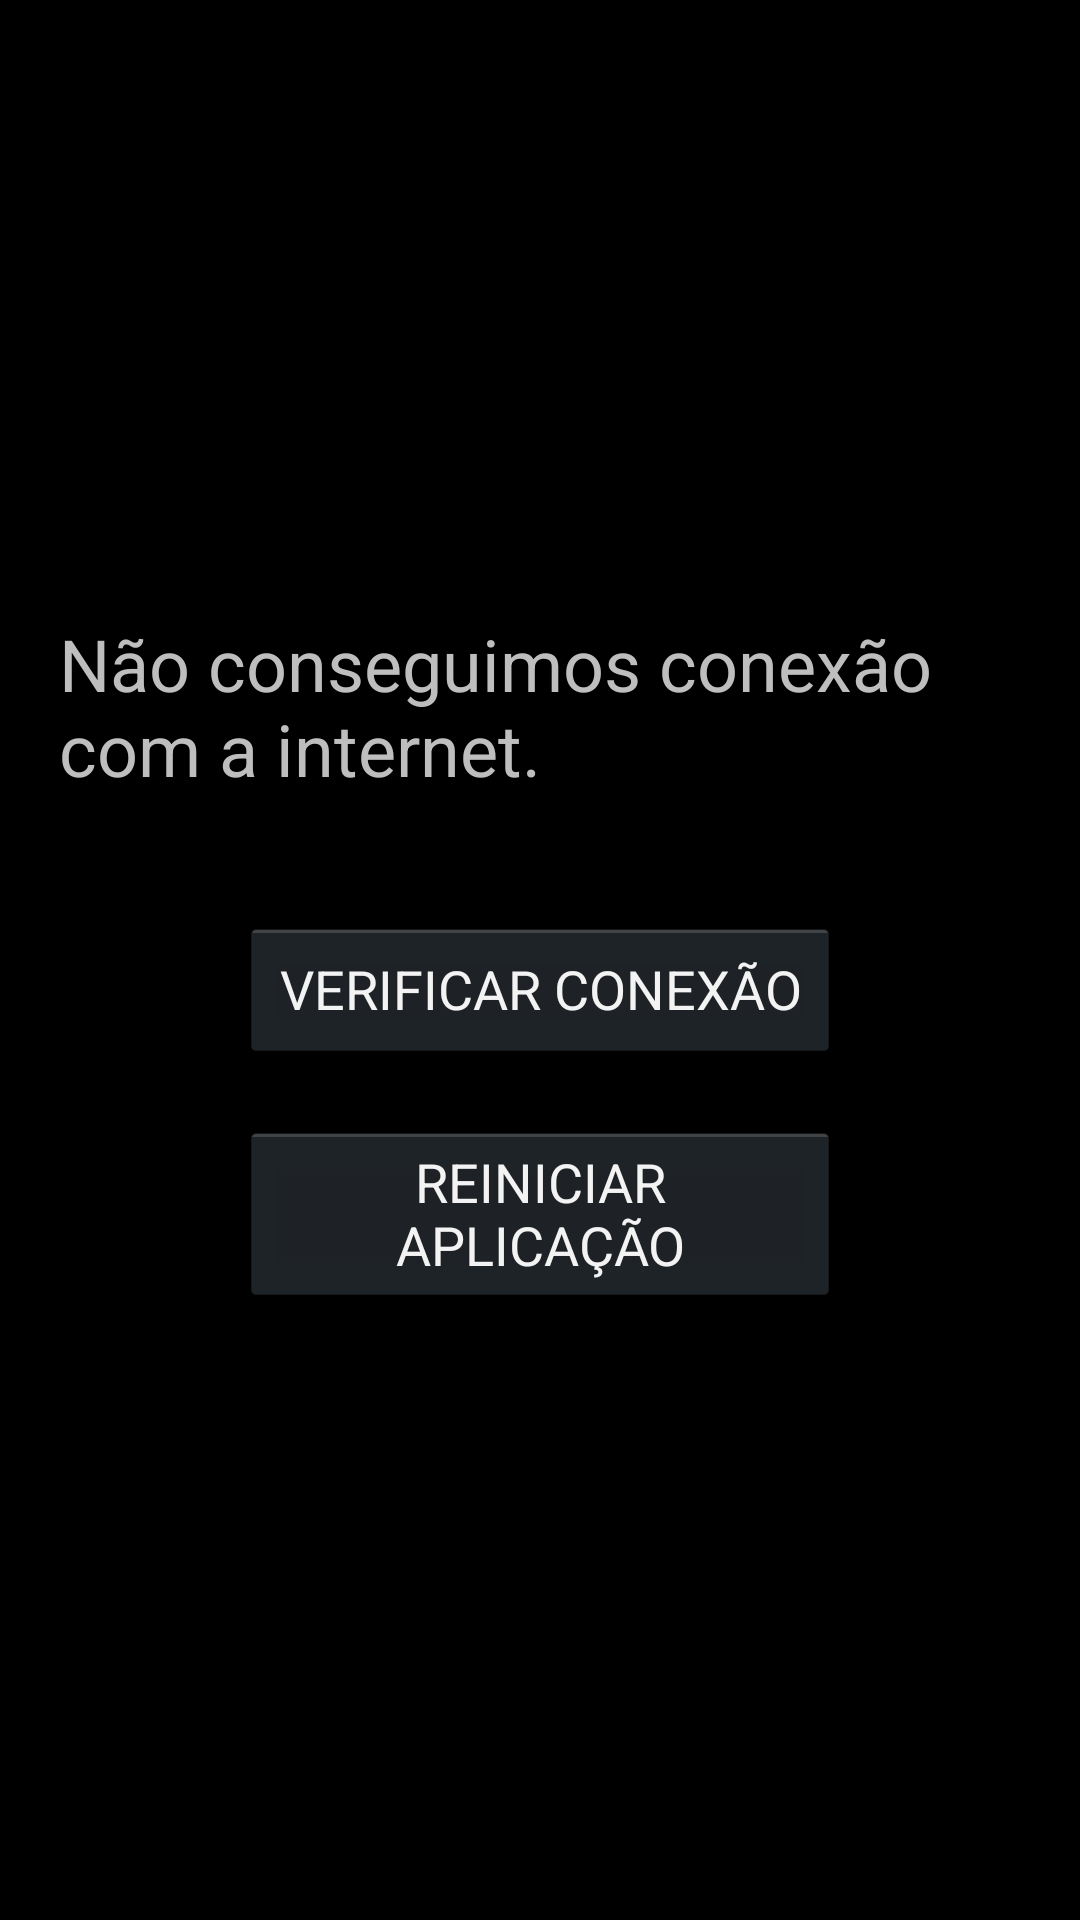

Produce the Android XML layout that renders to this screen, including the resource entries it uses.
<!-- AndroidManifest.xml: application theme android:Theme.Holo.NoActionBar.Fullscreen -->
<!-- res/layout/content_erro_internet.xml -->
<?xml version="1.0" encoding="utf-8"?>
<LinearLayout xmlns:android="http://schemas.android.com/apk/res/android"
    xmlns:app="http://schemas.android.com/apk/res-auto"
    xmlns:tools="http://schemas.android.com/tools"
    android:id="@+id/content_erro_internet"
    android:layout_width="match_parent"
    android:layout_height="match_parent"
    android:paddingBottom="@dimen/activity_vertical_margin"
    android:paddingLeft="@dimen/activity_horizontal_margin"
    android:paddingRight="@dimen/activity_horizontal_margin"
    android:paddingTop="@dimen/activity_vertical_margin"
    app:layout_behavior="@string/appbar_scrolling_view_behavior"
    tools:context="br.com.zenitech.zcallmobile.ErroInternet"
    tools:showIn="@layout/activity_erro_internet"
    android:orientation="vertical"
    android:gravity="center">

    <TextView
        android:text="Não conseguimos conexão com a internet."
        android:layout_width="wrap_content"
        android:layout_height="wrap_content"
        android:id="@+id/textView5"
        android:textSize="24sp"
        android:layout_marginBottom="20dp"
        android:layout_marginEnd="20dp"
        android:layout_marginLeft="20dp"
        android:layout_marginRight="20dp"
        android:layout_marginStart="20dp" />

    <Button
        android:text="VERIFICAR CONEXÃO"
        android:layout_width="200dp"
        android:layout_height="wrap_content"
        android:id="@+id/btnConexao"
        android:layout_marginTop="20dp" />

    <Button
        android:text="REINICIAR APLICAÇÃO"
        android:layout_width="200dp"
        android:layout_height="wrap_content"
        android:id="@+id/btnReiniciar"
        android:layout_marginTop="20dp" />
</LinearLayout>
<!-- res/layout/activity_erro_internet.xml (included above) -->
<?xml version="1.0" encoding="utf-8"?>
<androidx.coordinatorlayout.widget.CoordinatorLayout xmlns:android="http://schemas.android.com/apk/res/android"
    xmlns:app="http://schemas.android.com/apk/res-auto"
    xmlns:tools="http://schemas.android.com/tools"
    android:layout_width="match_parent"
    android:layout_height="match_parent"
    android:fitsSystemWindows="true"
    tools:context="br.com.zenitech.zcallmobile.ErroInternet">

    <com.google.android.material.appbar.AppBarLayout
        android:layout_width="match_parent"
        android:layout_height="wrap_content"
        android:theme="@style/AppTheme.AppBarOverlay">

        <androidx.appcompat.widget.Toolbar
            android:id="@+id/toolbar"
            android:layout_width="match_parent"
            android:layout_height="?attr/actionBarSize"
            android:background="?attr/colorPrimary"
            app:popupTheme="@style/AppTheme.PopupOverlay" />

    </com.google.android.material.appbar.AppBarLayout>

    <include layout="@layout/content_erro_internet" />

    <com.google.android.material.floatingactionbutton.FloatingActionButton
        android:id="@+id/fab"
        android:layout_width="wrap_content"
        android:layout_height="wrap_content"
        android:layout_gravity="bottom|end"
        android:layout_margin="@dimen/fab_margin"
        app:srcCompat="@android:drawable/ic_dialog_email"
        android:visibility="gone" />

</androidx.coordinatorlayout.widget.CoordinatorLayout>
<!-- resources referenced by this layout -->
<resources>
  <style name="AppTheme.AppBarOverlay" parent="ThemeOverlay.AppCompat.Dark.ActionBar" />
  <style name="AppTheme.PopupOverlay" parent="ThemeOverlay.AppCompat.Light" />
</resources>
